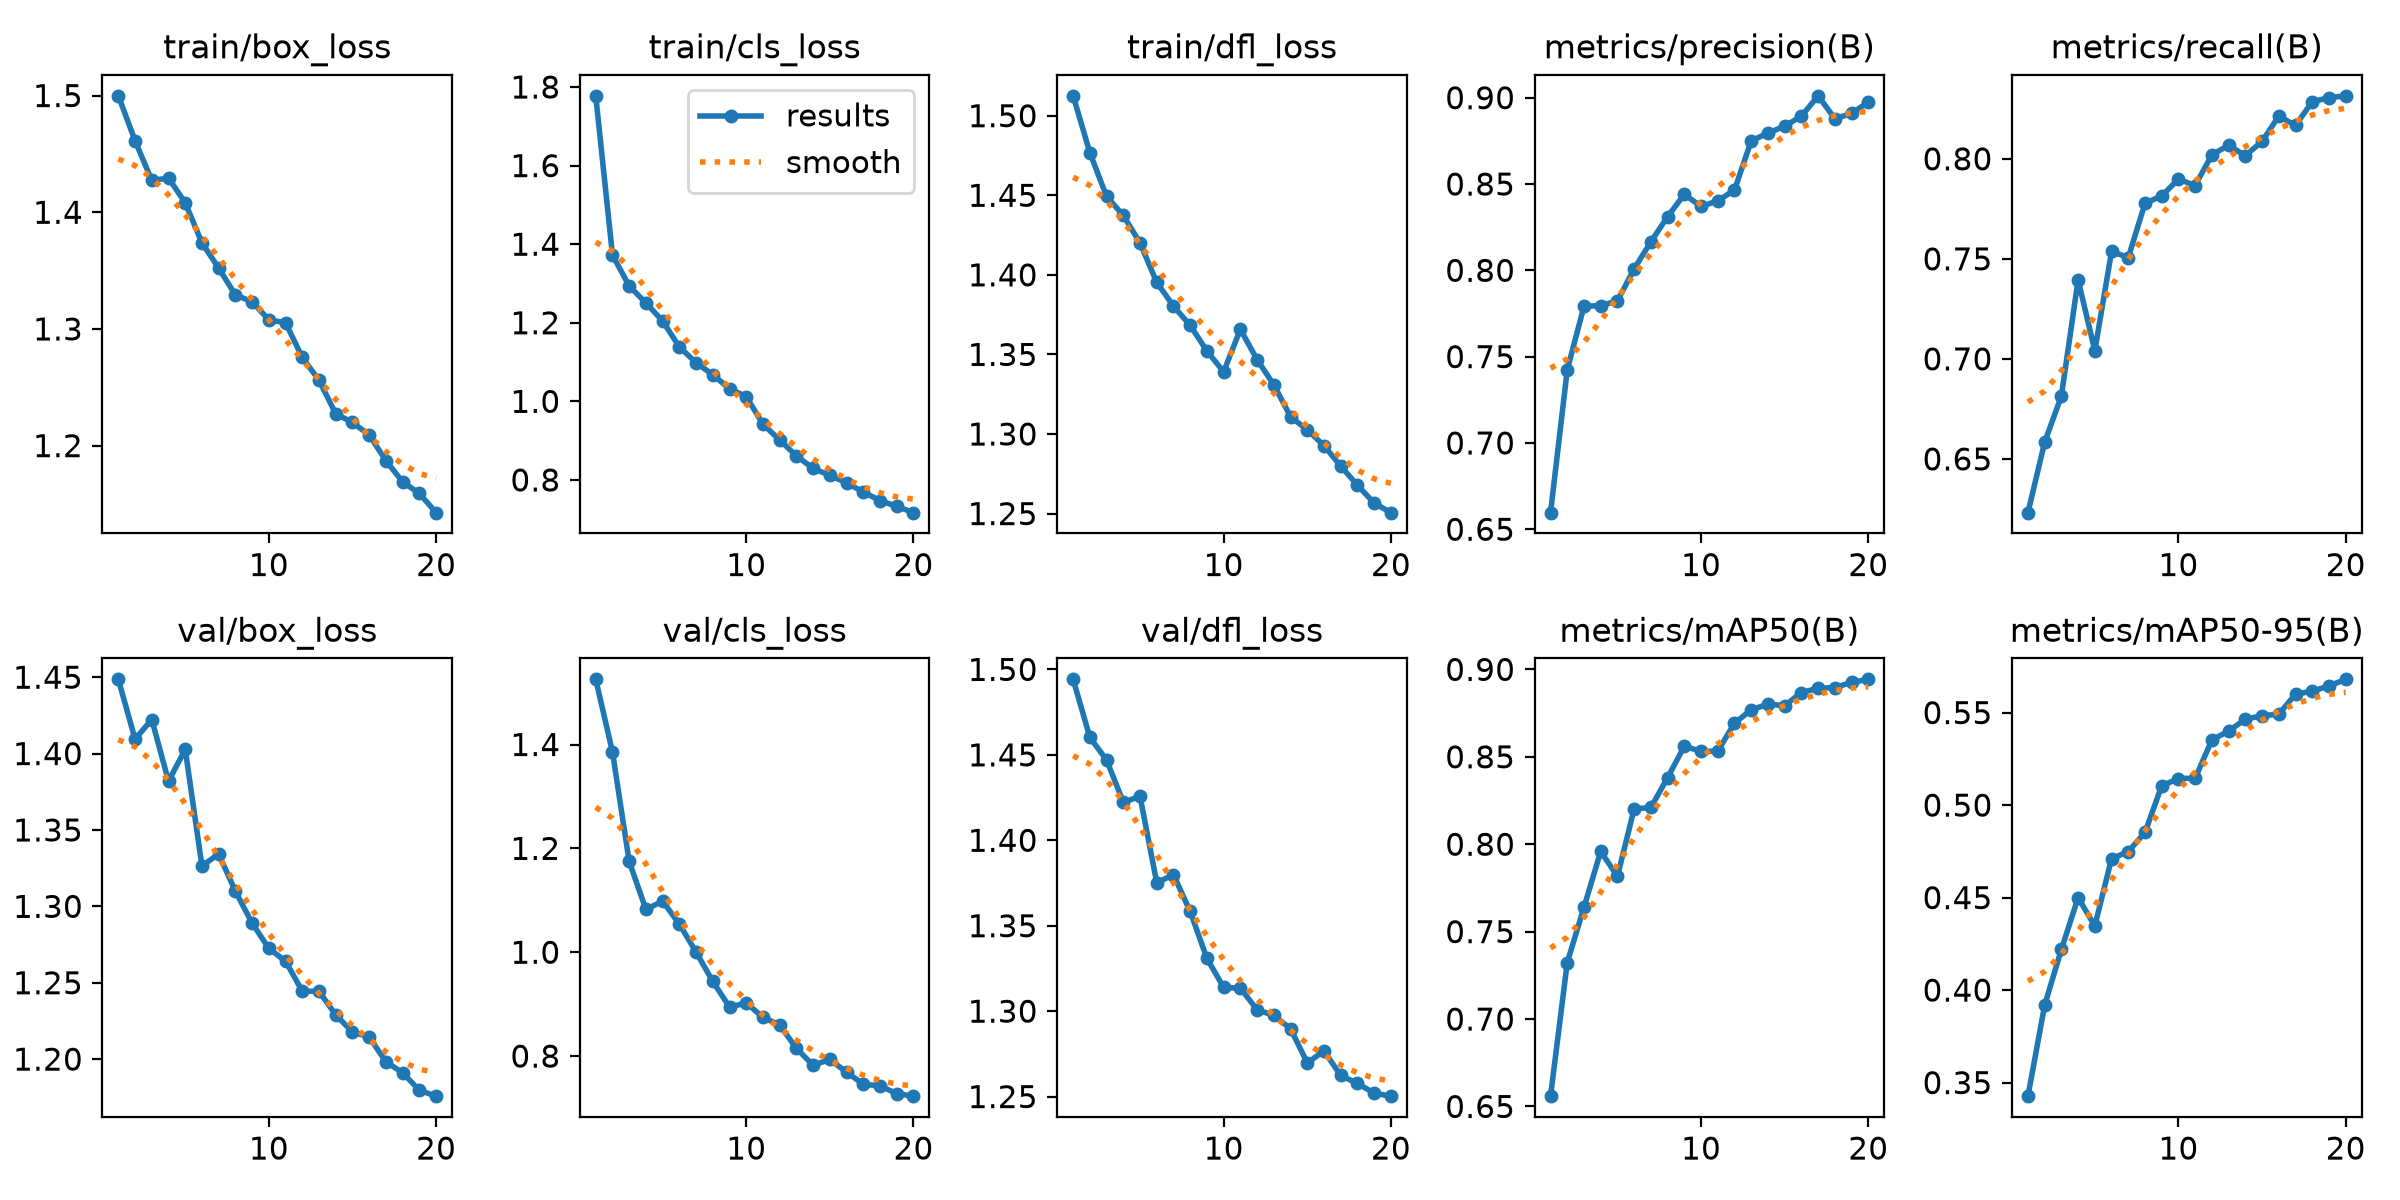

Data behind this chart, as committed beside it:
epoch, time, train/box_loss, train/cls_loss, train/dfl_loss, metrics/precision(B), metrics/recall(B), metrics/mAP50(B), metrics/mAP50-95(B), val/box_loss, val/cls_loss, val/dfl_loss, lr/pg0, lr/pg1, lr/pg2
1, 182.4, 1.5, 1.778, 1.512, 0.6596, 0.6231, 0.6559, 0.3427, 1.449, 1.526, 1.494, 0.0003325, 0.0003325, 0.06708
2, 356.7, 1.461, 1.372, 1.477, 0.7424, 0.6584, 0.7323, 0.3918, 1.409, 1.386, 1.46, 0.0006329, 0.0006329, 0.03405
3, 531, 1.427, 1.294, 1.449, 0.7792, 0.6814, 0.764, 0.422, 1.422, 1.175, 1.447, 0.0009003, 0.0009003, 0.0009824
4, 705.4, 1.429, 1.251, 1.437, 0.7795, 0.7395, 0.7959, 0.4499, 1.382, 1.082, 1.422, 0.0008515, 0.0008515, 0.0008515
5, 879.8, 1.408, 1.205, 1.42, 0.7823, 0.7041, 0.7816, 0.4347, 1.403, 1.098, 1.426, 0.000802, 0.000802, 0.000802
6, 1054, 1.374, 1.138, 1.395, 0.8009, 0.7537, 0.8202, 0.4711, 1.326, 1.054, 1.375, 0.0007525, 0.0007525, 0.0007525
7, 1229, 1.352, 1.099, 1.38, 0.8165, 0.7507, 0.821, 0.4749, 1.334, 1, 1.38, 0.000703, 0.000703, 0.000703
8, 1404, 1.329, 1.068, 1.368, 0.8311, 0.7778, 0.8381, 0.4853, 1.31, 0.9437, 1.358, 0.0006535, 0.0006535, 0.0006535
9, 1578, 1.323, 1.032, 1.352, 0.844, 0.7814, 0.856, 0.5104, 1.289, 0.8943, 1.331, 0.000604, 0.000604, 0.000604
10, 1752, 1.308, 1.012, 1.339, 0.837, 0.7899, 0.8532, 0.5144, 1.272, 0.9023, 1.314, 0.0005545, 0.0005545, 0.0005545
11, 1925, 1.305, 0.9419, 1.366, 0.8402, 0.7866, 0.8532, 0.5145, 1.264, 0.8746, 1.313, 0.000505, 0.000505, 0.000505
12, 2097, 1.276, 0.9015, 1.347, 0.8465, 0.8021, 0.8693, 0.5352, 1.244, 0.8598, 1.301, 0.0004555, 0.0004555, 0.0004555
13, 2269, 1.256, 0.8614, 1.331, 0.875, 0.8067, 0.8768, 0.54, 1.244, 0.8147, 1.297, 0.000406, 0.000406, 0.000406
14, 2441, 1.227, 0.8293, 1.311, 0.8795, 0.8016, 0.8801, 0.5464, 1.229, 0.7824, 1.29, 0.0003565, 0.0003565, 0.0003565
15, 2613, 1.22, 0.8116, 1.303, 0.8835, 0.8087, 0.8792, 0.5483, 1.218, 0.7935, 1.27, 0.000307, 0.000307, 0.000307
16, 2784, 1.209, 0.7928, 1.293, 0.8893, 0.8213, 0.8868, 0.5491, 1.214, 0.7688, 1.277, 0.0002575, 0.0002575, 0.0002575
17, 2956, 1.187, 0.7692, 1.28, 0.9011, 0.8167, 0.8892, 0.56, 1.198, 0.7459, 1.262, 0.000208, 0.000208, 0.000208
18, 3128, 1.169, 0.7476, 1.268, 0.8878, 0.8285, 0.8896, 0.5616, 1.191, 0.7427, 1.258, 0.0001585, 0.0001585, 0.0001585
19, 3299, 1.159, 0.7328, 1.257, 0.8909, 0.8306, 0.8926, 0.5644, 1.18, 0.7276, 1.252, 0.000109, 0.000109, 0.000109
20, 3471, 1.143, 0.7168, 1.251, 0.8975, 0.8315, 0.8943, 0.568, 1.176, 0.7228, 1.25, 5.95e-05, 5.95e-05, 5.95e-05
